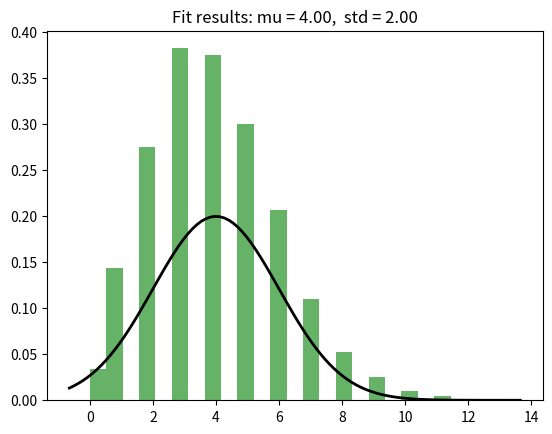

The matplotlib source for this figure:
import random
import numpy as np
import networkx as nx
import matplotlib.pyplot as plt
import seaborn as sns
import collections
from scipy.stats import norm


def erdosRenyi(n,K):
   edges = []
   stop = 0

   for i in range(K): 
      firstNode = random.randint(0,n)
      secondNode = random.randint(0,n)
      newEdge = (firstNode,secondNode)
      if newEdge not in edges and (secondNode,firstNode) not in edges:
         edges.append(newEdge)

   return edges 


def initGraph():
   G=nx.Graph()
   return G

def printGraph(nodes, edges, G):
   G.add_nodes_from(nodes)
   G.add_edges_from(edges)

   nx.draw(G)
   plt.show() # display

def plotDegreeDistribution(G):
   degree_sequence = sorted([d for n, d in G.degree()], reverse=True)  # degree sequence
   # print "Degree sequence", degree_sequence
   degreeCount = collections.Counter(degree_sequence)
   deg, cnt = zip(*degreeCount.items())

   #fig, ax = plt.subplots()

   # Fit a normal distribution to the data:
   mu, std = norm.fit(degree_sequence)

   # Plot the histogram.
   #plt.bar(deg, cnt, width=0.80, color='b')
   plt.hist(degree_sequence, bins=25, density=True, alpha=0.6, color='g')

   # Plot the PDF.
   xmin, xmax = plt.xlim()
   x = np.linspace(xmin, xmax, 100)
   p = norm.pdf(x, mu, std)

   plt.plot(x, p, 'k', linewidth=2)
   title = "Fit results: mu = %.2f,  std = %.2f" % (mu, std)
   plt.title(title)

   plt.show()

def main():
   n = 10000
   K = 20000

   G = initGraph()

   nodesG = [i for i in range(n)]
   edgesG = erdosRenyi(n,K)

   print("Nodes :", nodesG)
   print("Edges :", edgesG)

   G.add_nodes_from(nodesG)
   G.add_edges_from(edgesG)

   plotDegreeDistribution(G)

if __name__ == "__main__":
   main()
